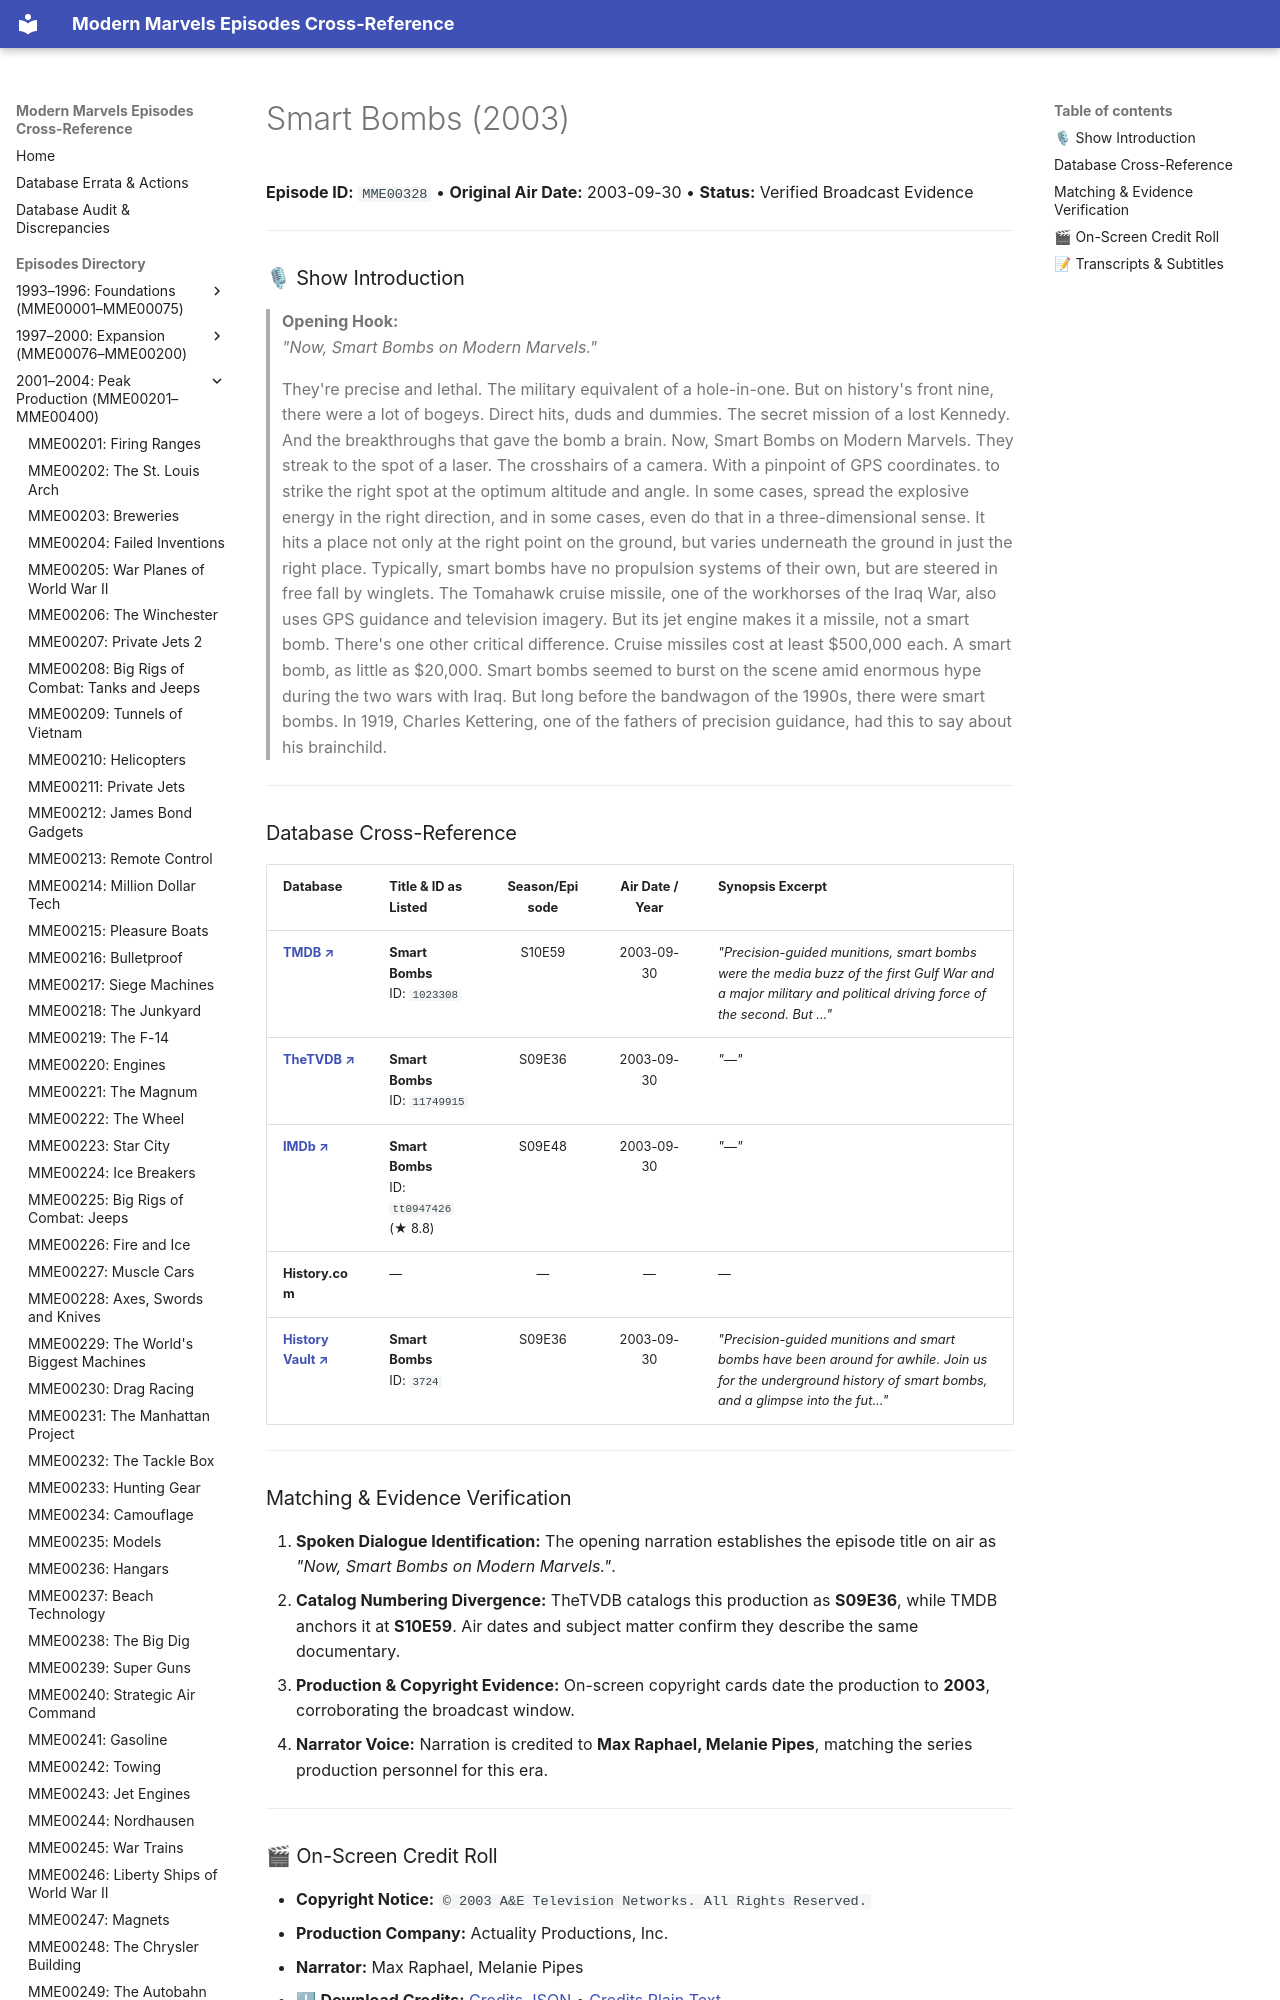

repository: ModernMarvelsFan/ModernMarvels · page: episodes/MME00328/index.html · generator: mkdocs

# Smart Bombs (2003)

**Episode ID:** `MME00328` • **Original Air Date:** 2003-09-30 • **Status:** Verified Broadcast Evidence

---

### 🎙 Show Introduction

> **Opening Hook:**  
> *"Now, Smart Bombs on Modern Marvels."*
